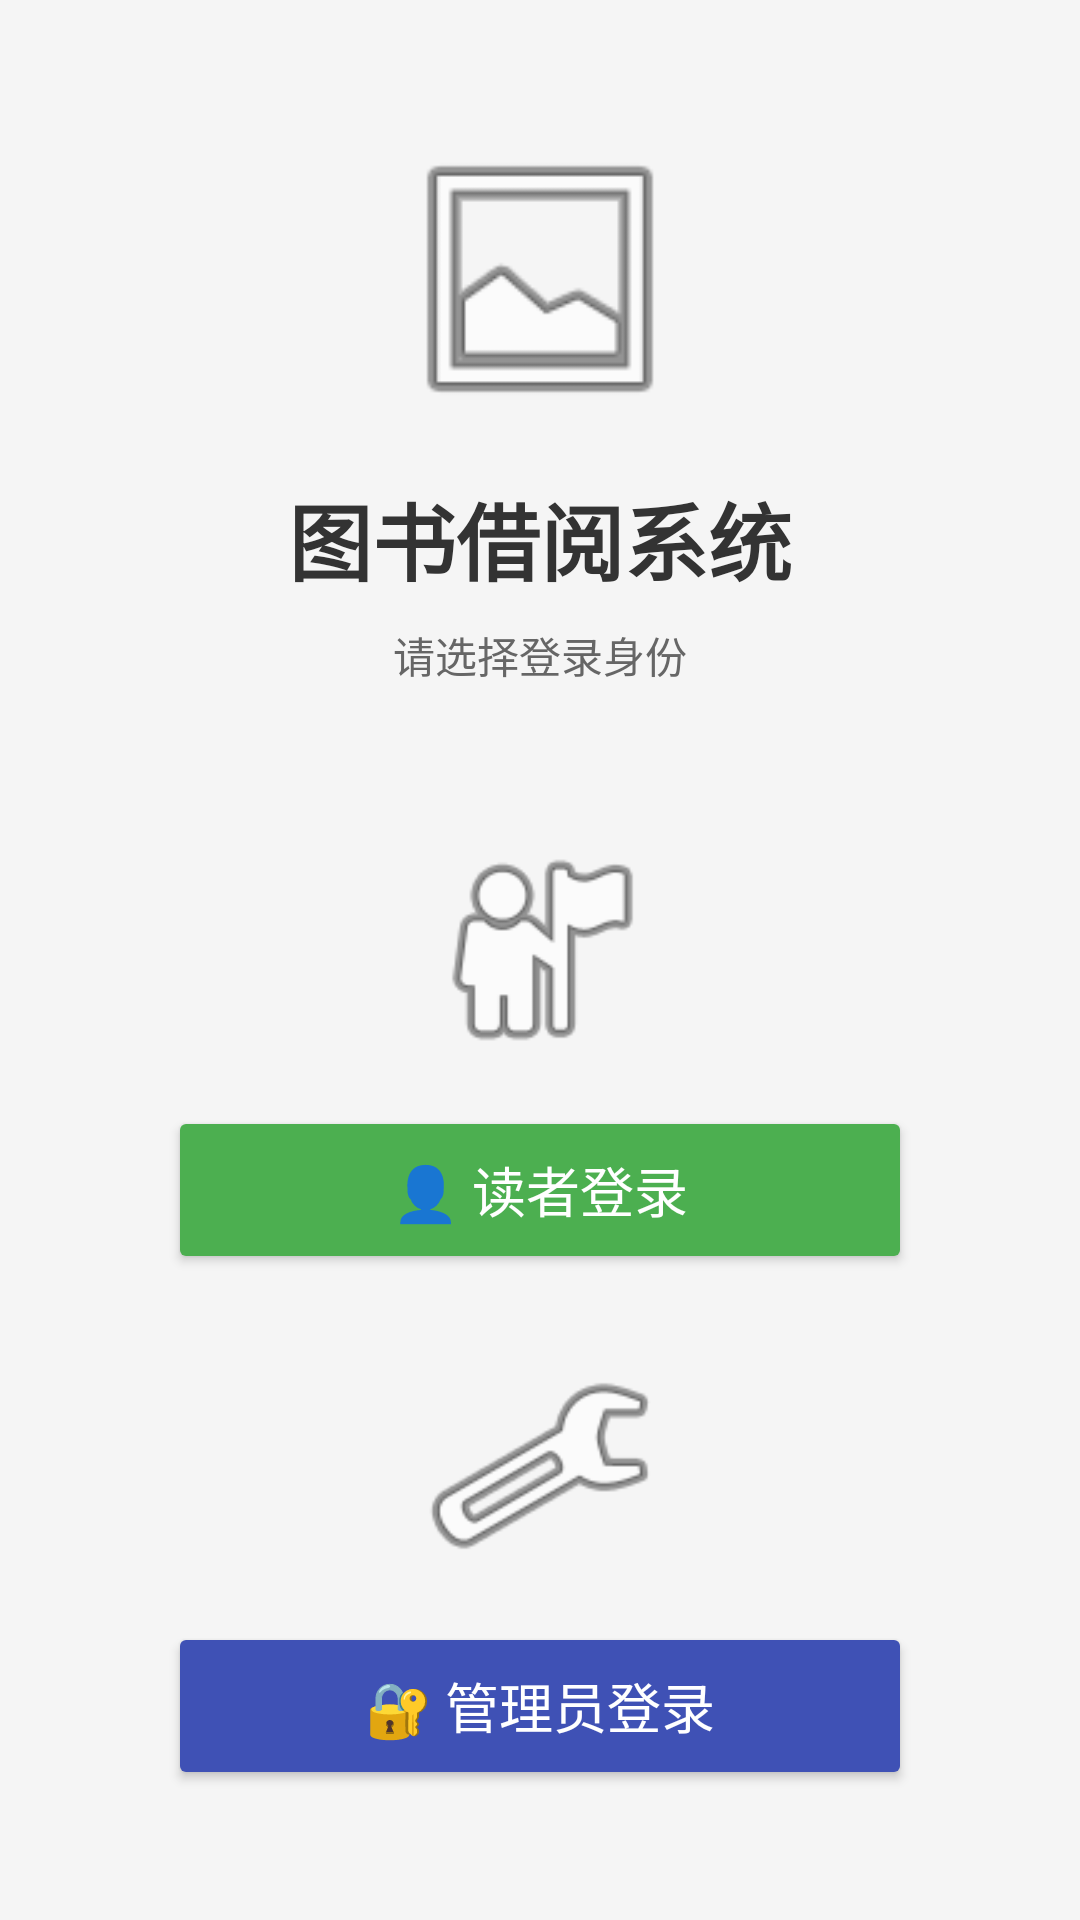

The Android layout XML behind this screen, and the referenced resources:
<!-- AndroidManifest.xml: activity theme Theme.BookBorrowApp.NoActionBar -->
<!-- res/layout/activity_main.xml -->
<?xml version="1.0" encoding="utf-8"?>
<LinearLayout xmlns:android="http://schemas.android.com/apk/res/android"
    xmlns:app="http://schemas.android.com/apk/res-auto"
    android:layout_width="match_parent"
    android:layout_height="match_parent"
    android:orientation="vertical"
    android:gravity="center"
    android:padding="24dp"
    android:background="@color/gray_bg">

    
    <LinearLayout
        android:layout_width="match_parent"
        android:layout_height="wrap_content"
        android:orientation="vertical"
        android:gravity="center"
        android:layout_marginBottom="48dp">

        <ImageView
            android:layout_width="100dp"
            android:layout_height="100dp"
            android:src="@android:drawable/ic_menu_gallery"
            android:contentDescription="图书图标"
            android:layout_marginBottom="16dp" />

        <TextView
            android:id="@+id/tv_title"
            android:layout_width="wrap_content"
            android:layout_height="wrap_content"
            android:text="@string/home_title"
            android:textSize="28sp"
            android:textColor="@color/gray_dark"
            android:textStyle="bold" />

        <TextView
            android:layout_width="wrap_content"
            android:layout_height="wrap_content"
            android:layout_marginTop="8dp"
            android:text="请选择登录身份"
            android:textSize="14sp"
            android:textColor="@color/gray_normal" />
    </LinearLayout>

    
    <LinearLayout
        android:layout_width="match_parent"
        android:layout_height="wrap_content"
        android:orientation="vertical"
        android:gravity="center"
        android:layout_marginHorizontal="32dp">

        
        <LinearLayout
            android:layout_width="match_parent"
            android:layout_height="wrap_content"
            android:orientation="vertical"
            android:gravity="center"
            android:layout_marginBottom="24dp">

            <ImageView
                android:layout_width="80dp"
                android:layout_height="80dp"
                android:src="@android:drawable/ic_menu_myplaces"
                android:contentDescription="读者图标"
                android:layout_marginBottom="12dp" />

            <Button
                android:id="@+id/btn_reader_login"
                android:layout_width="match_parent"
                android:layout_height="56dp"
                android:text="👤 读者登录"
                android:textSize="18sp"
                android:textColor="@color/white"
                android:backgroundTint="#4CAF50"
                android:elevation="4dp" />
        </LinearLayout>

        
        <LinearLayout
            android:layout_width="match_parent"
            android:layout_height="wrap_content"
            android:orientation="vertical"
            android:gravity="center">

            <ImageView
                android:layout_width="80dp"
                android:layout_height="80dp"
                android:src="@android:drawable/ic_menu_manage"
                android:contentDescription="管理员图标"
                android:layout_marginBottom="12dp" />

            <Button
                android:id="@+id/btn_admin_login"
                android:layout_width="match_parent"
                android:layout_height="56dp"
                android:text="🔐 管理员登录"
                android:textSize="18sp"
                android:textColor="@color/white"
                android:backgroundTint="@color/colorPrimary"
                android:elevation="4dp" />
        </LinearLayout>
    </LinearLayout>

</LinearLayout>
<!-- resources referenced by this layout -->
<resources>
  <color name="colorPrimary">#3F51B5</color>
  <color name="gray_bg">#F5F5F5</color>
  <color name="gray_dark">#333333</color>
  <color name="gray_normal">#666666</color>
  <color name="white">#FFFFFF</color>
  <string name="home_title">图书借阅系统</string>
  <style name="Theme.BookBorrowApp.NoActionBar">
          <item name="windowActionBar">false</item>
          <item name="windowNoTitle">true</item>
      </style>
</resources>
